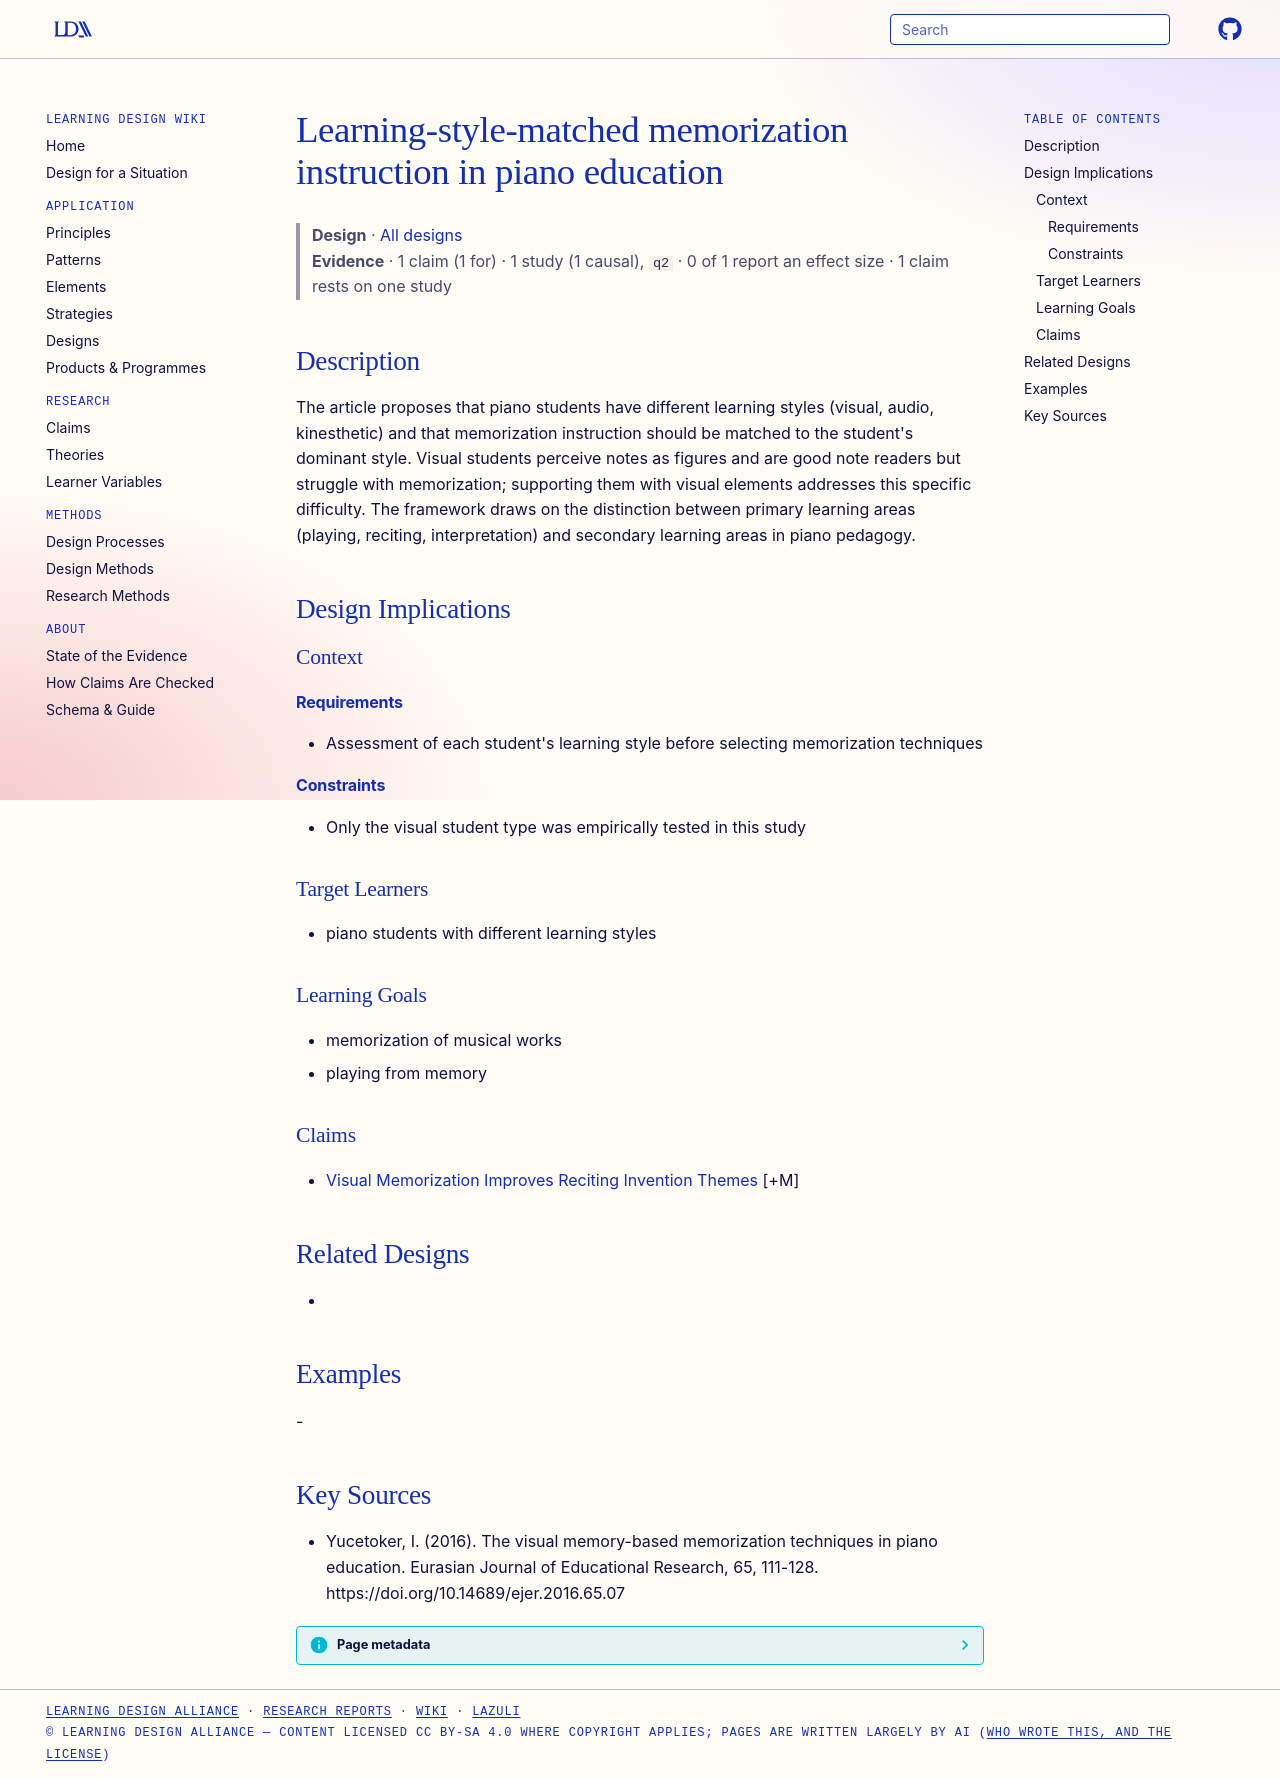

repository: Learning-Design-Alliance/learning-wiki · page: designs/learning-style-matched-memorization-piano/index.html · generator: mkdocs

---
type: design
id: learning-style-matched-memorization-piano
title: Learning-style-matched memorization instruction in piano education
description: "The article proposes that piano students have different learning styles (visual, audio, kinesthetic) and that memorization instruction should be matched to the student's dominant style."
status: review
generated:
  by: "process:settle-candidates"
  at: 2026-11-02
sources:
  - id: yucetoker-2016
    resource: "https://doi.org/10.14689/ejer.2016.65.07"
    title: "Yucetoker, I. (2016). The visual memory-based memorization techniques in piano education. Eurasian Journal of Educational Research, 65, 111-128. https://doi.org/10.14689/ejer.2016.65.07"
    author: Yucetoker, I
---

# Learning-style-matched memorization instruction in piano education

> **Design** · [All designs](index.md)
> **Evidence** · 1 claim (1 for) · 1 study (1 causal), `q2` · 0 of 1 report an effect size · 1 claim rests on one study

## Description
The article proposes that piano students have different learning styles (visual, audio, kinesthetic) and that memorization instruction should be matched to the student's dominant style. Visual students perceive notes as figures and are good note readers but struggle with memorization; supporting them with visual elements addresses this specific difficulty. The framework draws on the distinction between primary learning areas (playing, reciting, interpretation) and secondary learning areas in piano pedagogy.

## Design Implications

### Context
#### Requirements
- Assessment of each student's learning style before selecting memorization techniques
#### Constraints
- Only the visual student type was empirically tested in this study

### Target Learners
- piano students with different learning styles

### Learning Goals
- memorization of musical works
- playing from memory

### Claims
- [Visual Memorization Improves Reciting Invention Themes](../claims/visual-memorization-improves-reciting-invention-themes.md) [+M]

## Related Designs
- 

## Examples
-

## Key Sources
- Yucetoker, I. (2016). The visual memory-based memorization techniques in piano education. Eurasian Journal of Educational Research, 65, 111-128. https://doi.org/10.14689/ejer.2016.65.07
